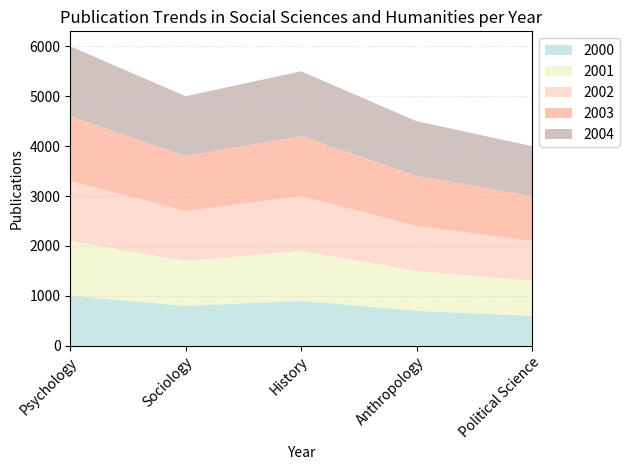

Here is the Python script that generated this plot: (Note: this script raises an exception after producing the figure.)

import pandas as pd
import numpy as np
import matplotlib.pyplot as plt

# Convert data to dictionary
data = {'Category': ['Psychology', 'Sociology', 'History', 'Anthropology', 'Political Science'],
        '2000': [1000, 800, 900, 700, 600],
        '2001': [1100, 900, 1000, 800, 700],
        '2002': [1200, 1000, 1100, 900, 800],
        '2003': [1300, 1100, 1200, 1000, 900],
        '2004': [1400, 1200, 1300, 1100, 1000],
        '2005': [1500, 1300, 1400, 1200, 1100],
        '2006': [1600, 1400, 1500, 1300, 1200],
        '2007': [1700, 1500, 1600, 1400, 1300],
        '2008': [1800, 1600, 1700, 1500, 1400],
        '2009': [1900, 1700, 1800, 1600, 1500],
        '2010': [2000, 1800, 1900, 1700, 1600]}

# Convert data to pandas DataFrame
df = pd.DataFrame(data)

# Convert first column to string type
df.iloc[:, 0] = df.iloc[:, 0].astype(str)

# Calculate max total value
max_total_value = df.iloc[:, 1:].sum(axis=1).max()

# Round up max total value to nearest multiple of 10, 100, or 1000
if max_total_value <= 10:
    max_total_value = 10
elif max_total_value <= 100:
    max_total_value = np.ceil(max_total_value / 10) * 10
elif max_total_value <= 1000:
    max_total_value = np.ceil(max_total_value / 100) * 100
else:
    max_total_value = np.ceil(max_total_value / 1000) * 1000

# Set y-axis limits and ticks
# yticks = np.linspace(0, max_total_value, np.random.choice([3, 5, 7, 9, 11]), dtype=np.int32)
# plt.yticks(yticks)
# plt.ylim(0, max_total_value)

# Set colors and transparency
colors = ['#B2DFDB', '#F0F4C3', '#FFCCBC', '#FFAB91', '#BCAAA4']
alpha = 0.7

# Set background grid lines
plt.grid(color='#BDBDBD', linestyle=':', axis='y', alpha=0.5)

# Plot area chart
ax = plt.gca()
ax.stackplot(df.iloc[:, 0], df.iloc[:, 1], df.iloc[:, 2], df.iloc[:, 3], df.iloc[:, 4], df.iloc[:, 5], labels=df.columns[1:], colors=colors, alpha=alpha)
ax.legend(loc='upper left', bbox_to_anchor=(1, 1))

# Set x-axis ticks and tick labels
plt.xticks(rotation=45, ha='right', rotation_mode='anchor')
plt.xlim(0, len(df.index) - 1)

# Set title and labels
plt.title('Publication Trends in Social Sciences and Humanities per Year')
plt.xlabel('Year')
plt.ylabel('Publications')

# Automatically resize image
plt.tight_layout()

# Save figure
plt.savefig('output/final/area_chart/png/20231228-140159_21.png', bbox_inches='tight')

# Clear current image state
plt.clf()
